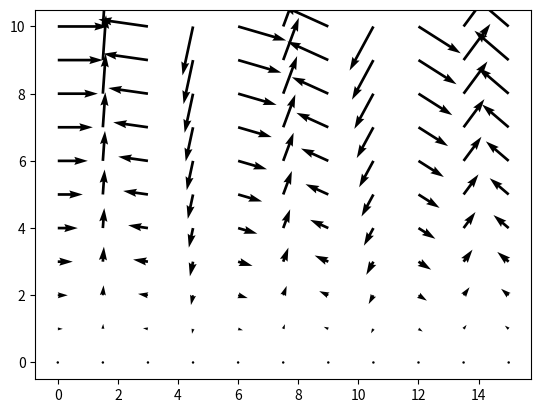

Reproduce this figure in Python.
import numpy as np
import matplotlib.pyplot as plt

fig = plt.figure()
axe = fig.add_subplot(111)
x = np.linspace(0, 15, 11)
y = np.linspace(0,10,11)
x, y = np.meshgrid(x, y)
v1 = y*np.cos(x)
v2 = y*np.sin(x)
axe.quiver(x, y, v1, v2)

plt.show()